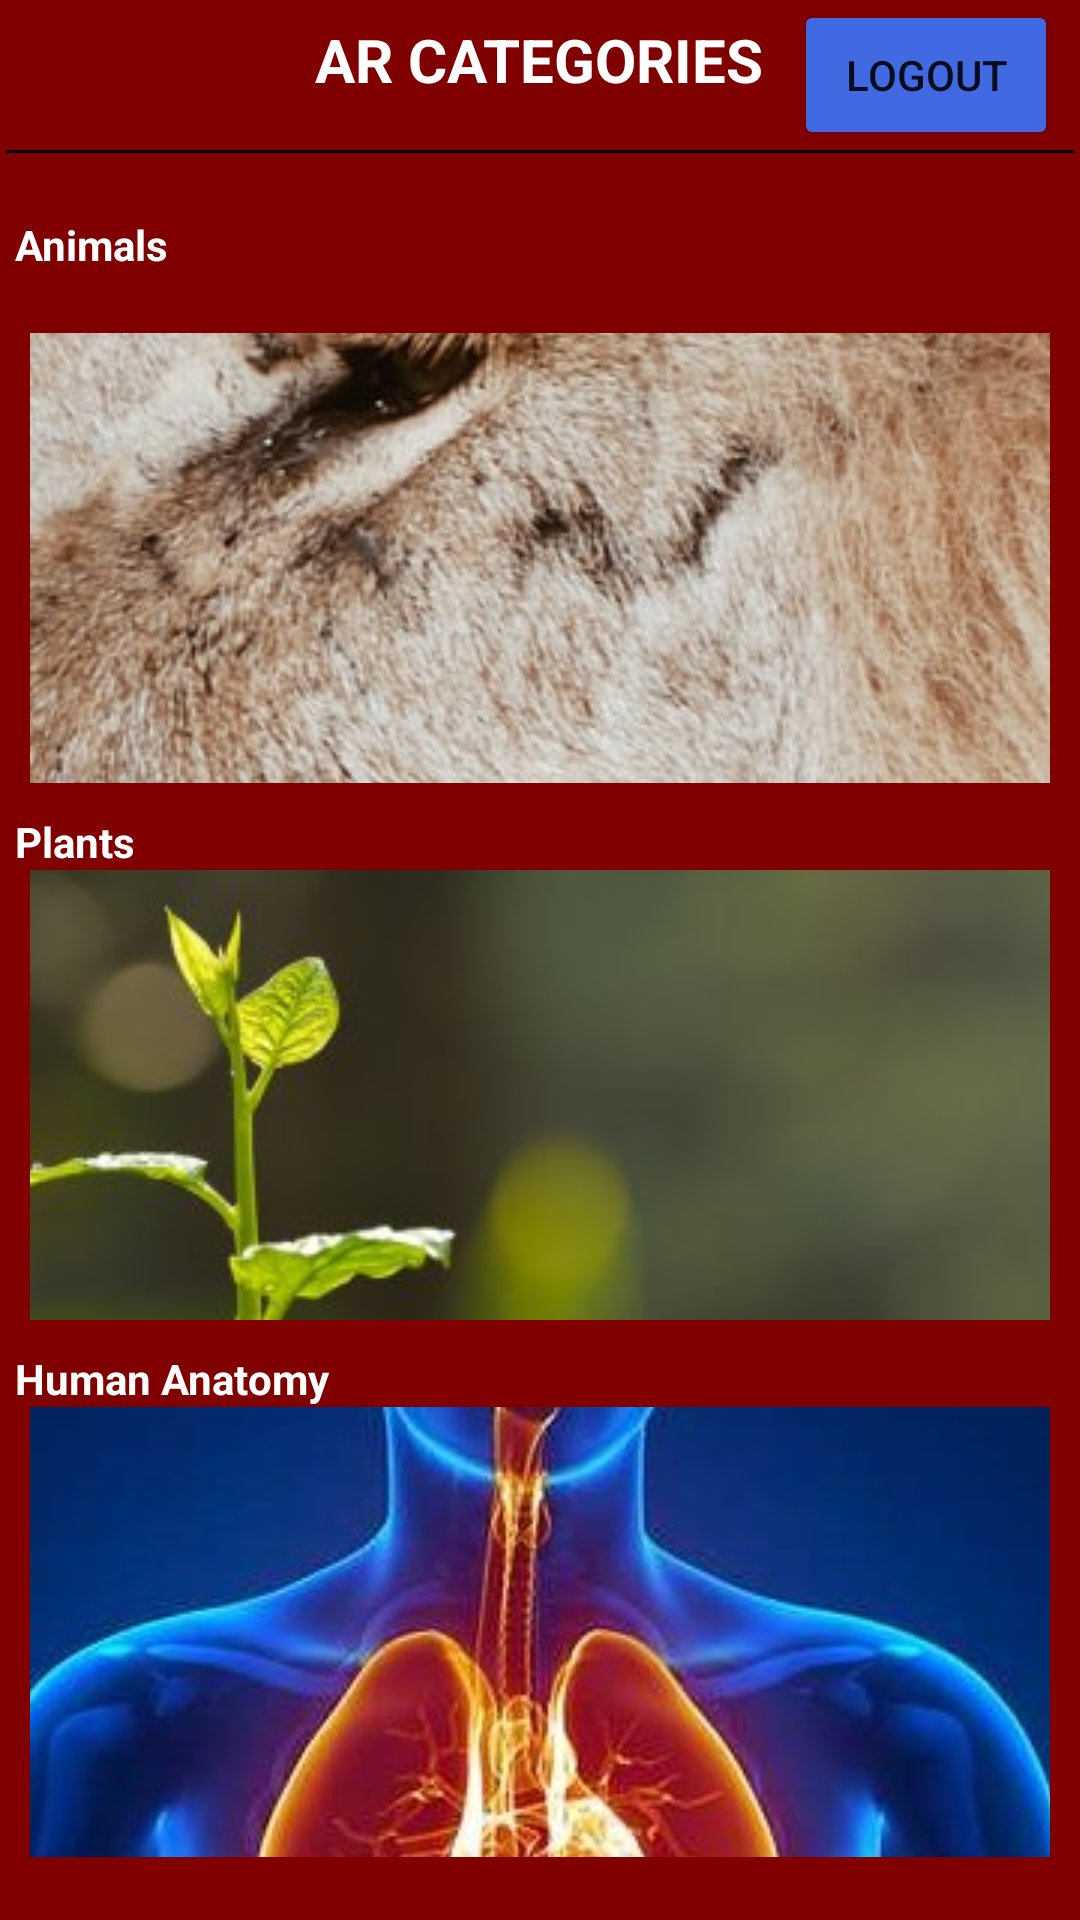

Android layout source for this screen:
<!-- AndroidManifest.xml: application theme Theme.ArApp -->
<!-- res/layout/activity_welcome.xml -->
<?xml version="1.0" encoding="utf-8"?>
<LinearLayout xmlns:android="http://schemas.android.com/apk/res/android"
    xmlns:app="http://schemas.android.com/apk/res-auto"
    xmlns:tools="http://schemas.android.com/tools"
    android:layout_width="match_parent"
    android:layout_height="match_parent"
    android:background="@color/maroon"
    tools:context=".WelcomeActivity"
    android:orientation="vertical">
<RelativeLayout
    android:layout_width="match_parent"
    android:layout_height="wrap_content">

    <TextView
        android:id="@+id/txtARB"
        android:layout_width="wrap_content"
        android:layout_height="40dp"
        android:text="AR CATEGORIES"
        android:layout_centerHorizontal="true"
        android:textColor="@color/white"
        android:textSize="20dp"
        android:textStyle="bold"
        android:gravity="center"/>

    <Button
        android:id="@+id/btnLogout"
        android:layout_width="wrap_content"
        android:layout_height="50dp"
        android:layout_marginStart="10dp"
        android:layout_toEndOf="@+id/txtARB"
        android:backgroundTint="@color/royalblue"
        android:text="Logout" />
</RelativeLayout>
<View
    android:layout_width="match_parent"
    android:layout_height="1dp"
    android:background="@color/black"
    android:layout_marginHorizontal="2dp"/>


    <ScrollView
        android:layout_width="match_parent"
        android:layout_height="wrap_content">

        <LinearLayout
            android:id="@+id/arFragment"
            android:layout_width="match_parent"
            android:layout_height="match_parent"
            android:orientation="vertical">

            <TextView
                android:id="@+id/view1"
                android:layout_width="match_parent"
                android:layout_height="wrap_content"
                android:layout_marginStart="5dp"
                android:layout_marginTop="20dp"
                android:paddingTop="1dp"
                android:text="Animals"
                android:textColor="@color/white"
                android:textStyle="bold" />

            <ImageButton
                android:id="@+id/imgbtnanimals"
                android:layout_width="match_parent"
                android:layout_height="150dp"
                android:layout_marginLeft="10dp"
                android:layout_marginTop="20dp"
                android:layout_marginRight="10dp"
                android:scrollbarSize="5dp"
                android:src="@drawable/animals" />

            <TextView
                android:id="@+id/View2"
                android:layout_width="match_parent"
                android:layout_height="wrap_content"
                android:layout_marginStart="5dp"
                android:layout_marginTop="10dp"
                android:text="Plants"
                android:textColor="@color/white"
                android:textStyle="bold" />

            <ImageButton
                android:id="@+id/imgbtplants"
                android:layout_width="match_parent"
                android:layout_height="150dp"
                android:layout_marginLeft="10dp"
                android:layout_marginRight="10dp"
                android:src="@drawable/plants" />

            <TextView
                android:layout_width="match_parent"
                android:layout_height="wrap_content"
                android:layout_marginStart="5dp"
                android:layout_marginTop="10dp"
                android:text="Human Anatomy"
                android:textColor="@color/white"
                android:textStyle="bold" />

            <ImageButton
                android:id="@+id/imgbthuman"
                android:layout_width="match_parent"
                android:layout_height="150dp"
                android:layout_marginLeft="10dp"
                android:layout_marginRight="10dp"
                android:src="@drawable/human" />
        </LinearLayout>
    </ScrollView>


</LinearLayout>
<!-- resources referenced by this layout -->
<resources>
  <color name="black">#FF000000</color>
  <color name="maroon">#800000</color>
  <color name="royalblue">#4169e1</color>
  <color name="white">#FFFFFFFF</color>
  <!-- drawable animals: jpg bitmap (drawable, 366288 bytes) -->
  <!-- drawable human: jpg bitmap (drawable, 74524 bytes) -->
  <!-- drawable plants: jpg bitmap (drawable, 26185 bytes) -->
  <style name="Theme.ArApp" parent="Theme.MaterialComponents.DayNight.NoActionBar">
          
          <item name="colorPrimary">@color/purple_500</item>
          <item name="colorPrimaryVariant">@color/purple_700</item>
          <item name="colorOnPrimary">@color/white</item>
          
          <item name="colorSecondary">@color/teal_200</item>
          <item name="colorSecondaryVariant">@color/teal_700</item>
          <item name="colorOnSecondary">@color/black</item>
          
          <item name="android:statusBarColor" tools:targetApi="l">?attr/colorPrimaryVariant</item>
          
      </style>
  <color name="purple_500">#FF6200EE</color>
  <color name="purple_700">#FF3700B3</color>
  <color name="teal_200">#FF03DAC5</color>
  <color name="teal_700">#FF018786</color>
</resources>
